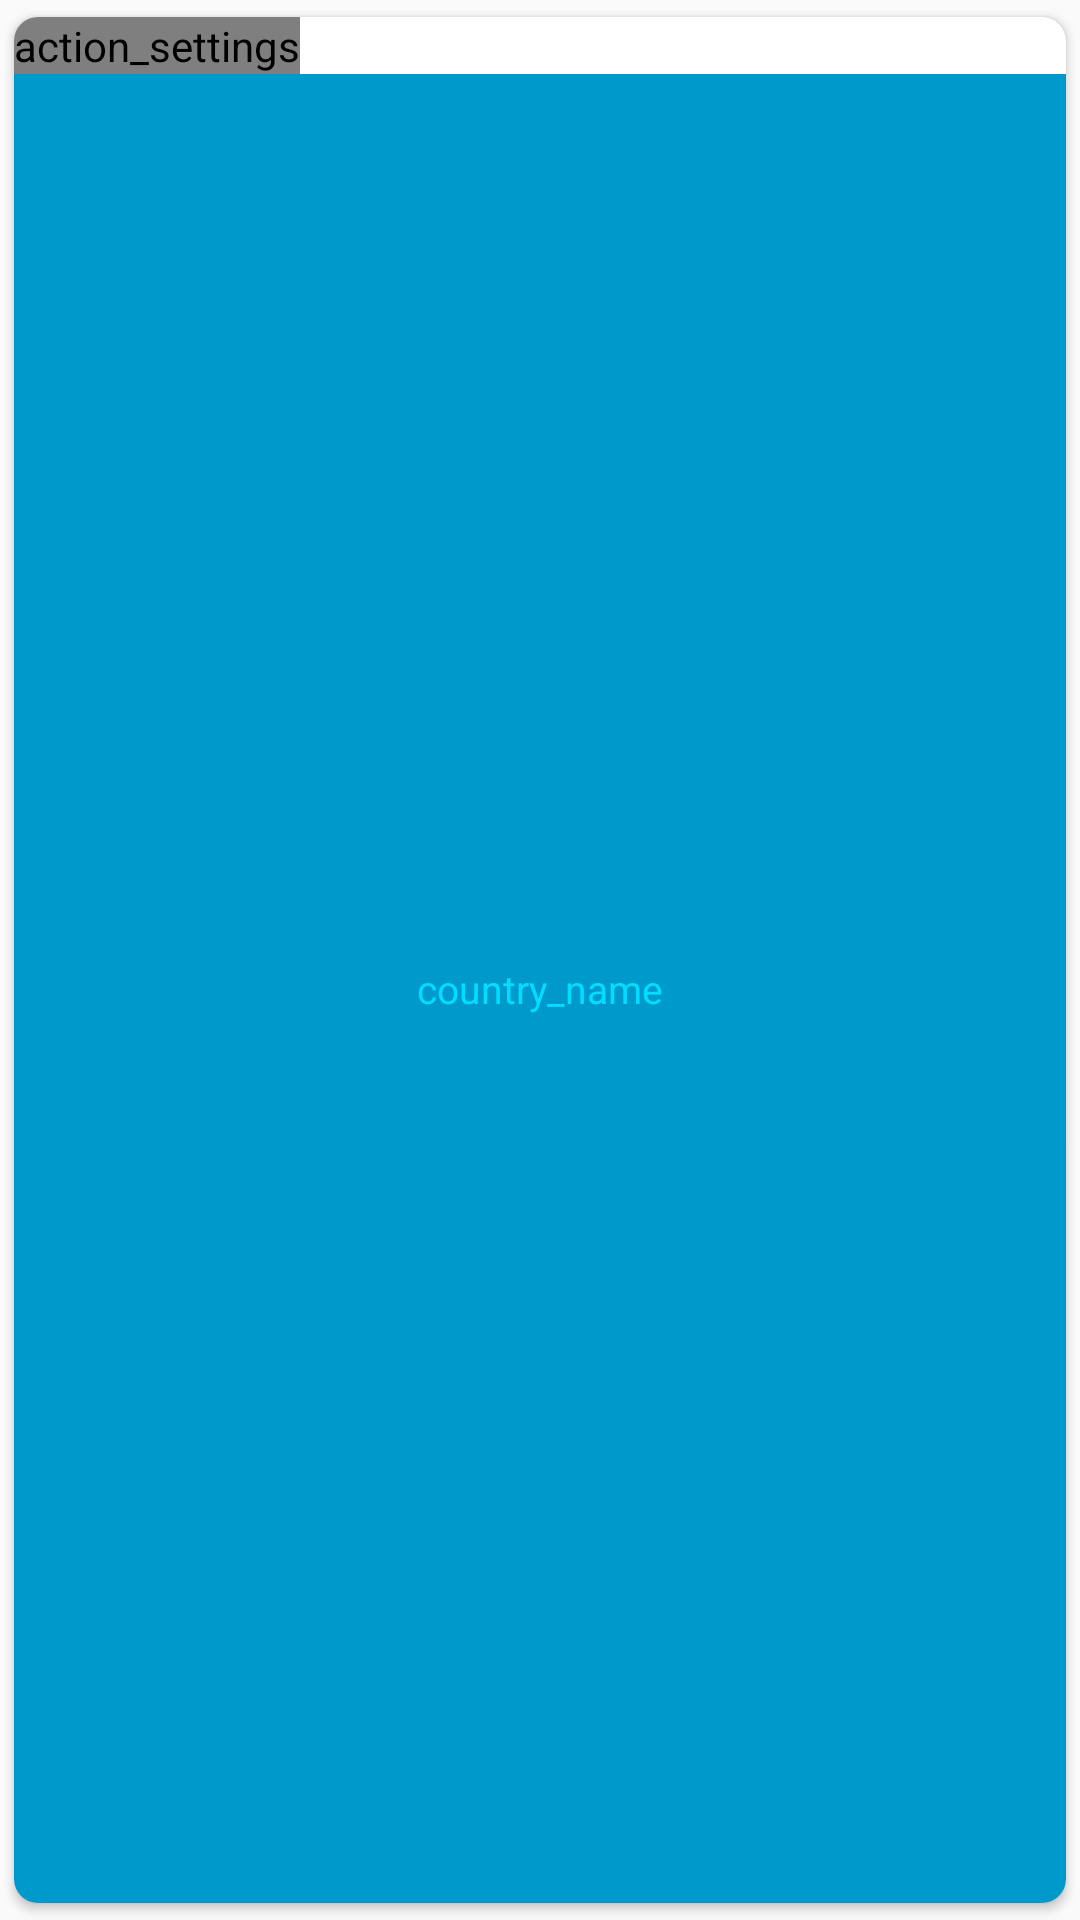

This screen was rendered from an Android layout file. Write that file and the resources it references.
<!-- AndroidManifest.xml: application theme AppTheme -->
<!-- res/layout/card_view_list.xml -->
<?xml version="1.0" encoding="utf-8"?>
<android.support.v7.widget.CardView
    xmlns:card_view="http://schemas.android.com/apk/res-auto"
    xmlns:android="http://schemas.android.com/apk/res/android"
    android:id="@+id/card_view"
    android:layout_width="80dp"
    android:layout_height="wrap_content"
    card_view:cardUseCompatPadding="true"
    card_view:cardCornerRadius="8dp"
    android:layout_marginBottom="16dp">

    <RelativeLayout
        android:layout_width="match_parent"
        android:layout_height="match_parent">

        <com.android.volley.toolbox.NetworkImageView
            android:id="@+id/country_photo"
            android:layout_width="wrap_content"
            android:layout_height="wrap_content"
            android:contentDescription="action_settings"
            android:src="@mipmap/ic_launcher"
            android:scaleType="centerCrop" />

        <TextView
            android:id="@+id/country_name"
            android:layout_width="match_parent"
            android:layout_height="wrap_content"
            android:textSize="13sp"
            android:text="country_name"
            android:textColor="@android:color/holo_blue_bright"
            android:gravity="center"
            android:layout_below="@+id/country_photo"
            android:paddingBottom="8dp"
            android:paddingTop="8dp"
            android:layout_alignParentBottom="true"
            android:background="@android:color/holo_blue_dark"/>

    </RelativeLayout>

</android.support.v7.widget.CardView>
<!-- resources referenced by this layout -->
<resources>
  <style name="AppTheme" parent="Theme.AppCompat.Light.DarkActionBar">
          
          <item name="colorPrimary">@color/colorPrimary</item>
          <item name="colorPrimaryDark">@color/colorPrimaryDark</item>
          <item name="colorAccent">@color/colorAccent</item>
      </style>
  <!-- not gathered from this repository: default colours our renderer supplied (Android Studio template values) -->
  <color name="colorPrimary">#FF6200EE</color>
  <color name="colorPrimaryDark">#FF3700B3</color>
  <color name="colorAccent">#FF03DAC5</color>
</resources>
